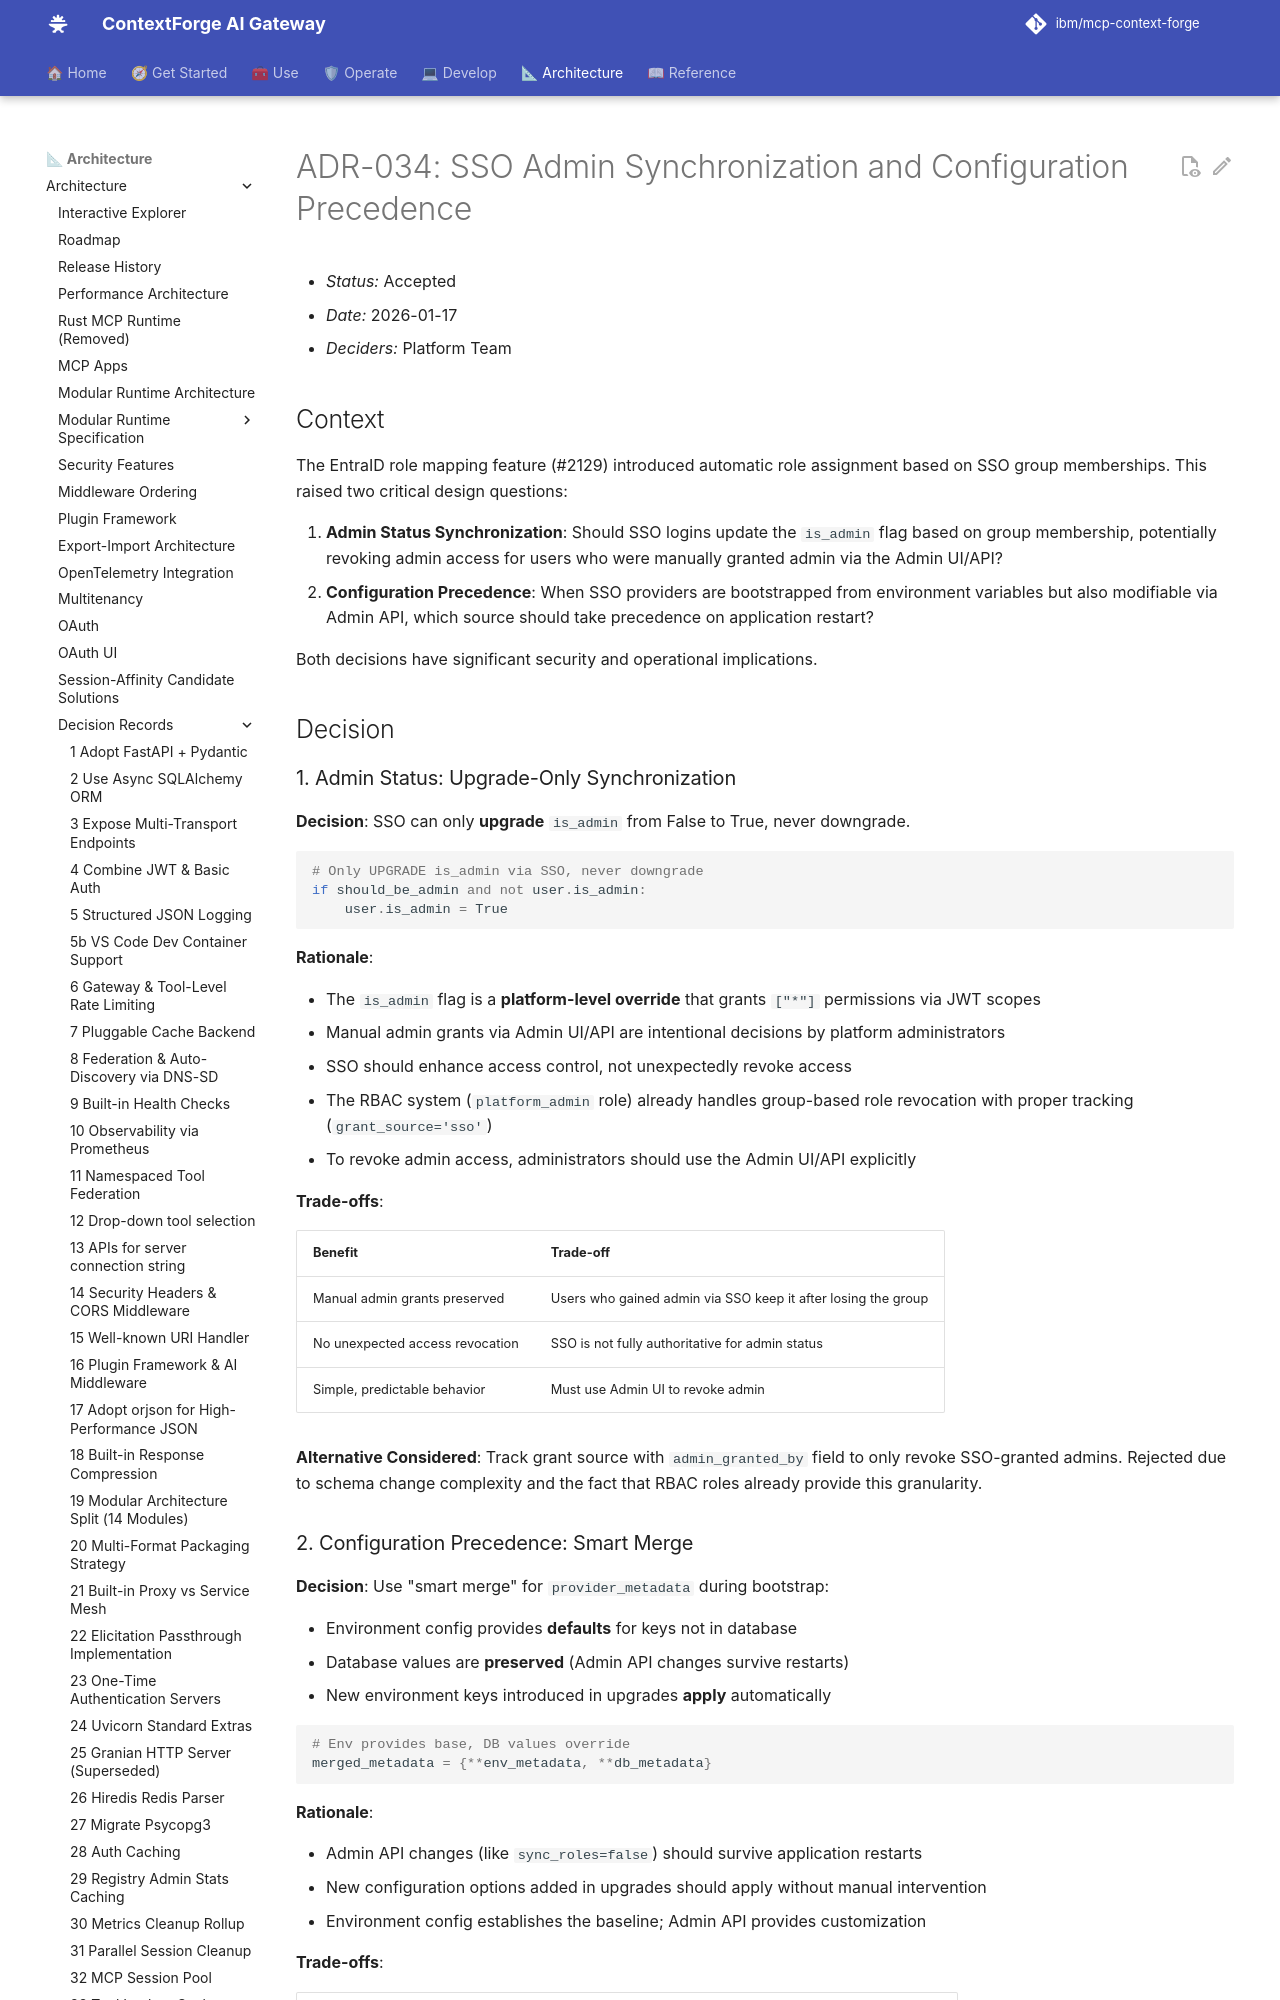

repository: IBM/mcp-context-forge · page: 1.1.x/architecture/adr/034-sso-admin-sync-config-precedence/index.html · generator: mkdocs

# ADR-034: SSO Admin Synchronization and Configuration Precedence

- *Status:* Accepted
- *Date:* 2026-01-17
- *Deciders:* Platform Team

## Context

The EntraID role mapping feature (#2129) introduced automatic role assignment based on SSO group memberships. This raised two critical design questions:

1. **Admin Status Synchronization**: Should SSO logins update the `is_admin` flag based on group membership, potentially revoking admin access for users who were manually granted admin via the Admin UI/API?
2. **Configuration Precedence**: When SSO providers are bootstrapped from environment variables but also modifiable via Admin API, which source should take precedence on application restart?

Both decisions have significant security and operational implications.

## Decision

### 1. Admin Status: Upgrade-Only Synchronization

**Decision**: SSO can only **upgrade** `is_admin` from False to True, never downgrade.

```python
# Only UPGRADE is_admin via SSO, never downgrade
if should_be_admin and not user.is_admin:
    user.is_admin = True
```

**Rationale**:

- The `is_admin` flag is a **platform-level override** that grants `["*"]` permissions via JWT scopes
- Manual admin grants via Admin UI/API are intentional decisions by platform administrators
- SSO should enhance access control, not unexpectedly revoke access
- The RBAC system (`platform_admin` role) already handles group-based role revocation with proper tracking (`grant_source='sso'`)
- To revoke admin access, administrators should use the Admin UI/API explicitly

**Trade-offs**:

| Benefit | Trade-off |
|---------|-----------|
| Manual admin grants preserved | Users who gained admin via SSO keep it after losing the group |
| No unexpected access revocation | SSO is not fully authoritative for admin status |
| Simple, predictable behavior | Must use Admin UI to revoke admin |

**Alternative Considered**: Track grant source with `admin_granted_by` field to only revoke SSO-granted admins. Rejected due to schema change complexity and the fact that RBAC roles already provide this granularity.
